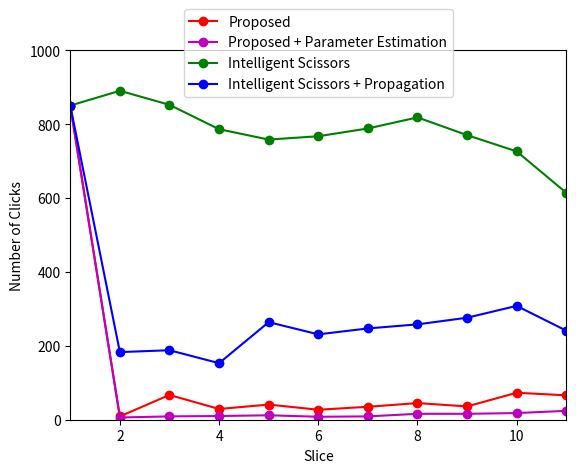

Reproduce this figure in Python. (Note: this script raises an exception after producing the figure.)
#!/usr/bin/env python
import os,sys
# sys.path.insert(0,os.path.join(os.getcwd(),'.'))
# import pylab, matplotlib
import matplotlib as mpl
mpl.use('pdf')
import matplotlib.pyplot as plt

def main(*args):

    proposed = [850, 9, 67, 29, 41, 27, 35, 45, 36, 73, 66]
    magic_scissors = [850, 890, 852, 786, 758, 767, 788, 818, 770, 726, 614]
    hybrid = [850, 183, 188, 153, 264, 231, 247, 258, 276, 308, 241]
    auto = [850, 6, 9, 10, 12, 8, 9, 16, 16, 18, 24]

    plt.figure()
    plt.xlim(1,11)
    plt.ylim(0,1000)
    # plt.yscale('log')
    plt.plot(range(1, len(proposed)+1), proposed, '-ro', label='Proposed')
    plt.plot(range(1, len(auto)+1), auto, '-mo', label='Proposed + Parameter Estimation')
    plt.plot(range(1, len(magic_scissors)+1), magic_scissors, '-go', label='Intelligent Scissors')
    plt.plot(range(1, len(hybrid)+1), hybrid, '-bo', label='Intelligent Scissors + Propagation')
    plt.legend(loc='upper center', bbox_to_anchor=(0.5, 1.13))
    plt.xlabel('Slice')
    plt.ylabel('Number of Clicks')
    plt.savefig('interactive_eval.pdf')

    def to_minutes(t):
        m,s = divmod(t,60)
        return float(m)+float(s/60.0)

    proposed_time = map(to_minutes,[1655, 76, 215, 124, 186, 110, 155, 293, 141, 284, 259])
    magic_scissors_time = map(to_minutes,[1655, 1562, 1300, 1069, 1039, 1016, 1021, 1042, 1079, 950, 834])
    hybrid_time = map(to_minutes,[1655, 252, 207, 180, 229, 266, 235, 239, 252, 298, 265])
    auto_time = map(to_minutes, [1655, 44, 57, 50, 61, 44, 56, 71, 67, 72, 90])

    plt.figure()
    plt.xlim(1,11)
    plt.plot(range(1, len(proposed_time)+1), proposed_time, '-ro', label='Proposed')
    plt.plot(range(1, len(auto_time)+1), auto_time, '-mo', label='Proposed + Parameter Estimation')
    plt.plot(range(1, len(magic_scissors_time)+1), magic_scissors_time, '-go', label='Intelligent Scissors')
    plt.plot(range(1, len(hybrid_time)+1), hybrid_time, '-bo', label='Intelligent Scissors + Propagation')
    plt.legend(loc='upper center', bbox_to_anchor=(0.5, 1.13))
    plt.xlabel('Slice')
    plt.ylabel('Minutes')
    plt.savefig('interactive_eval_time.pdf')

if __name__ == '__main__':
    sys.exit(main(*sys.argv))
